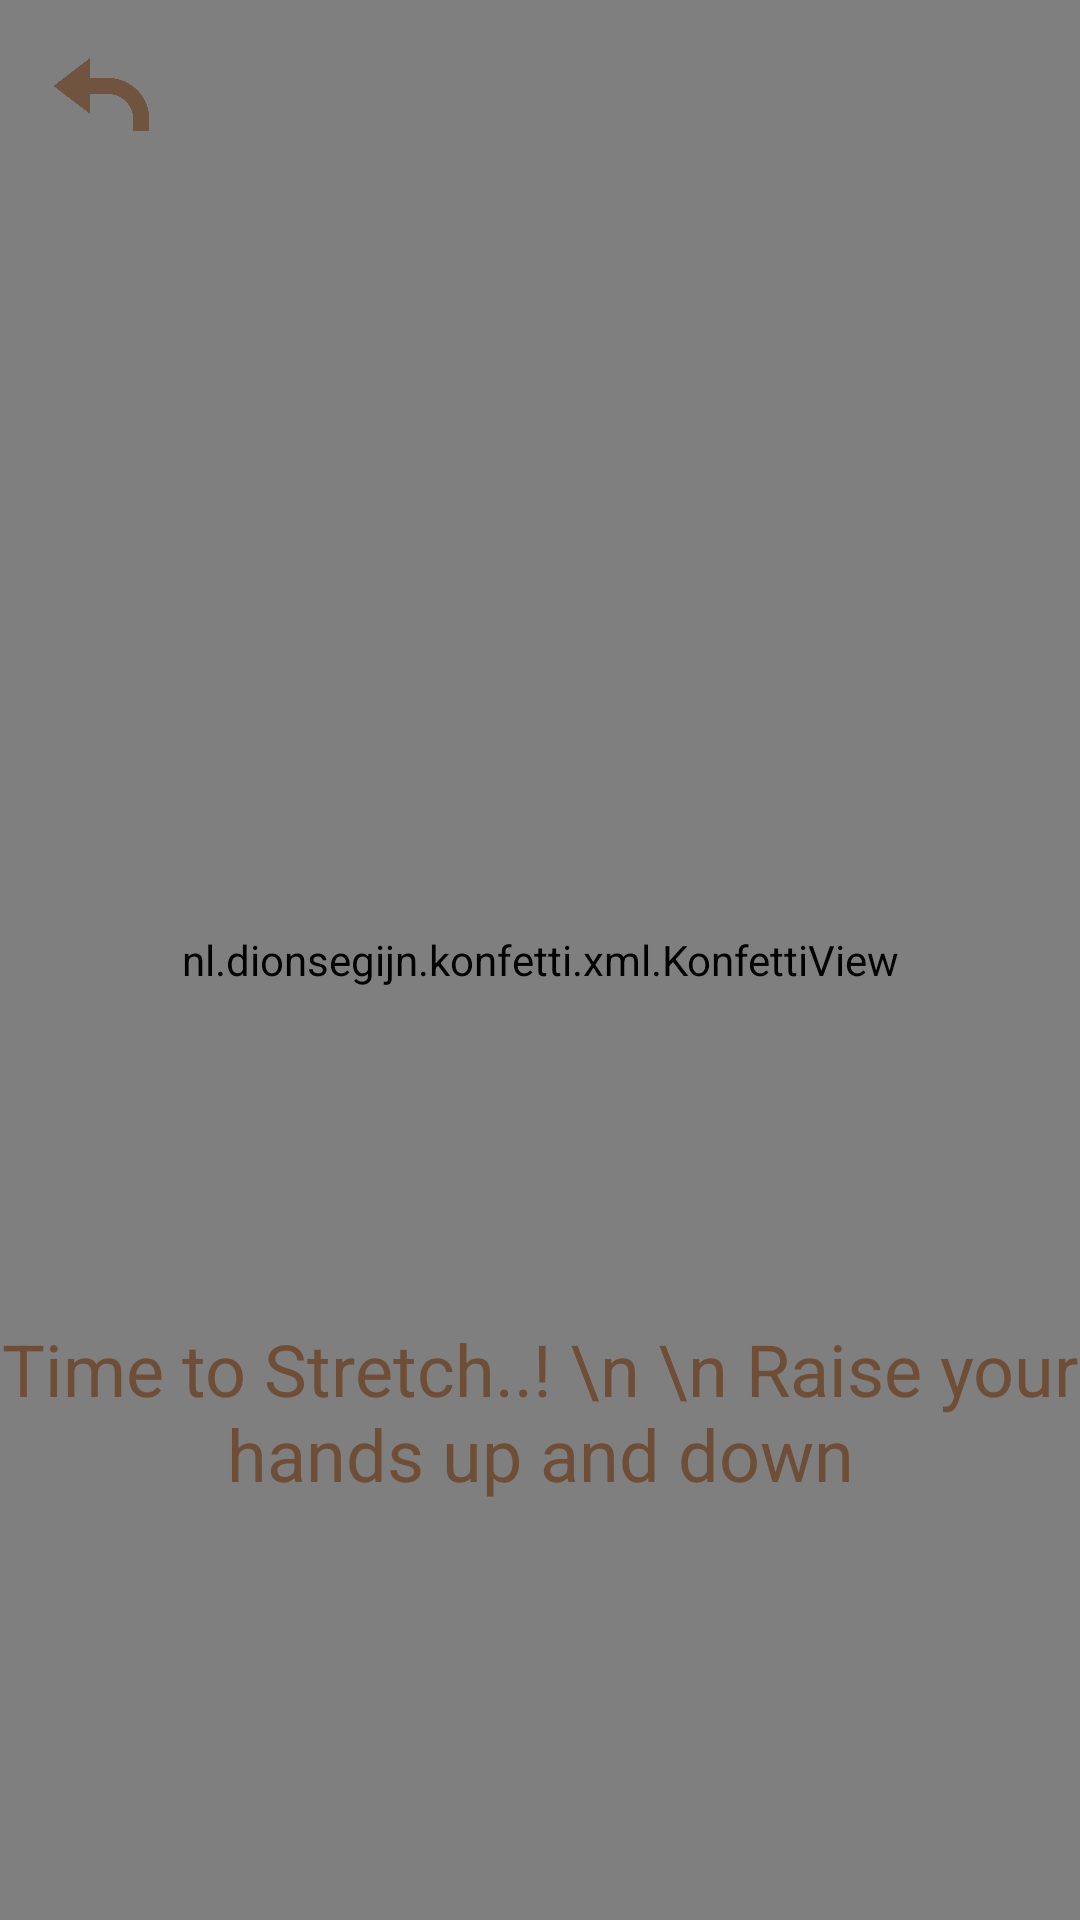

Produce the Android XML layout that renders to this screen, including the resource entries it uses.
<!-- AndroidManifest.xml: application theme Theme.Nightshade -->
<!-- res/layout/activity_stretch.xml -->
<?xml version="1.0" encoding="utf-8"?>
<androidx.constraintlayout.widget.ConstraintLayout xmlns:android="http://schemas.android.com/apk/res/android"
    xmlns:app="http://schemas.android.com/apk/res-auto"
    xmlns:tools="http://schemas.android.com/tools"
    android:id="@+id/stretchLayout"
    android:layout_width="match_parent"
    android:layout_height="match_parent"
    android:background="#F4EBE4"
    tools:context=".Stretch">

    <ImageView
        android:id="@+id/stretchImage"
        android:layout_width="300dp"
        android:layout_height="300dp"
        android:layout_marginTop="100dp"
        android:scaleType="fitCenter"
        android:src="@drawable/stretch1"
        app:layout_constraintEnd_toEndOf="parent"
        app:layout_constraintStart_toStartOf="parent"
        app:layout_constraintTop_toTopOf="parent" />

    <nl.dionsegijn.konfetti.xml.KonfettiView
        android:id="@+id/konfettiView"
        android:layout_width="match_parent"
        android:layout_height="match_parent"
        android:layout_alignParentStart="true"
        android:layout_alignParentTop="true"
        tools:layout_editor_absoluteX="5dp"
        tools:layout_editor_absoluteY="12dp" />

    <ImageView
        android:id="@+id/back"
        android:layout_width="59dp"
        android:layout_height="39dp"
        android:layout_marginStart="5dp"
        android:layout_marginTop="12dp"
        android:layout_marginEnd="342dp"
        android:layout_marginBottom="301dp"
        android:src="@drawable/back_arrow2"
        app:layout_constraintEnd_toEndOf="parent"
        app:layout_constraintHorizontal_bias="0.0"
        app:layout_constraintStart_toStartOf="parent"
        app:layout_constraintTop_toTopOf="parent"
        app:layout_constraintVertical_bias="0.0" />

    <TextView
        android:id="@+id/readyText"
        android:layout_width="wrap_content"
        android:layout_height="wrap_content"
        android:layout_marginTop="40dp"
        android:gravity="center"
        android:text="Time to Stretch..! \n \n Raise your hands up and down"
        android:textColor="#6F4E37"
        android:textSize="24sp"
        app:layout_constraintEnd_toEndOf="parent"
        app:layout_constraintStart_toStartOf="parent"
        app:layout_constraintTop_toBottomOf="@+id/stretchImage" />

</androidx.constraintlayout.widget.ConstraintLayout>
<!-- resources referenced by this layout -->
<resources>
  <!-- drawable back_arrow2: png bitmap (drawable, 15601 bytes) -->
  <!-- drawable stretch1: png bitmap (drawable, 128803 bytes) -->
  <style name="Theme.Nightshade" parent="Base.Theme.Nightshade" />
  <style name="Base.Theme.Nightshade" parent="Theme.Material3.DayNight.NoActionBar">
          
          
      </style>
</resources>
